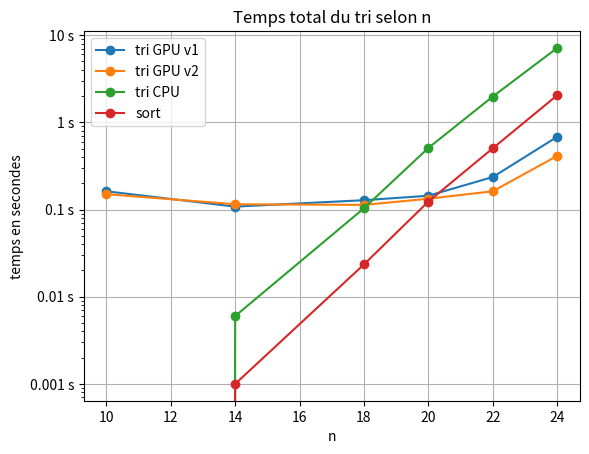

Reproduce this figure in Python.
import matplotlib.pyplot as plt

n = [10, 14, 18, 20, 22, 24]
gpu_v1 = [0.162, 0.108, 0.128, 0.144, 0.236, 0.683]
gpu_v2 = [0.150, 0.115, 0.113, 0.133, 0.162, 0.413]
radix_cpu = [0, 0.006, 0.1035, 0.509, 1.978, 7.138]
std_sort = [0, 0.001, 0.0235, 0.1235, 0.5045, 2.046]

plt.plot(n, gpu_v1, marker="o", label="tri GPU v1")
plt.plot(n, gpu_v2, marker="o", label="tri GPU v2")
plt.plot(n, radix_cpu, marker="o", label="tri CPU")
plt.plot(n, std_sort, marker="o", label="sort")

plt.yscale("log")
plt.yticks([0.001, 0.01, 0.1, 1, 10], ["0.001 s", "0.01 s", "0.1 s", "1 s", "10 s"])
plt.xlabel("n")
plt.ylabel("temps en secondes")
plt.title("Temps total du tri selon n")
plt.legend()
plt.grid(True)

plt.show()
